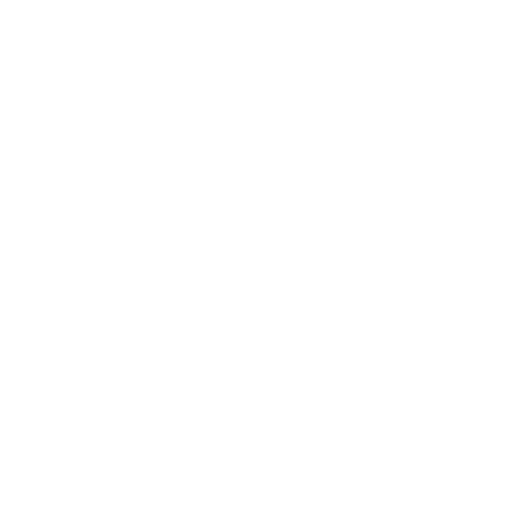
t = 0.00 s
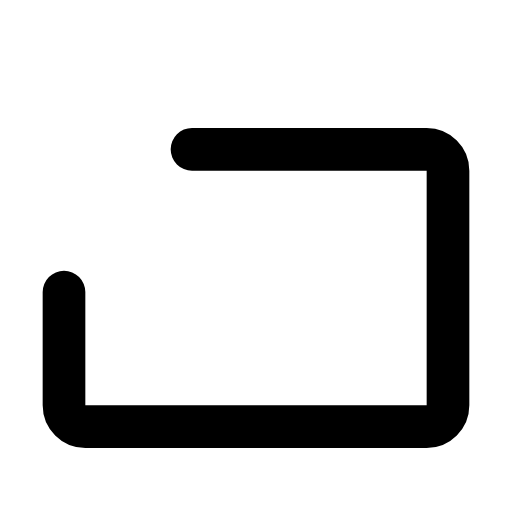
t = 0.45 s
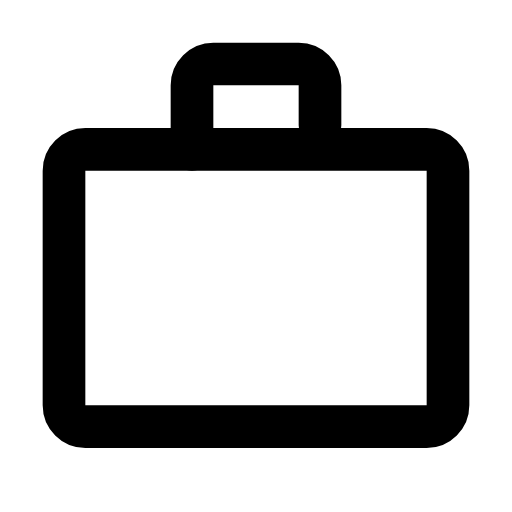
t = 0.83 s
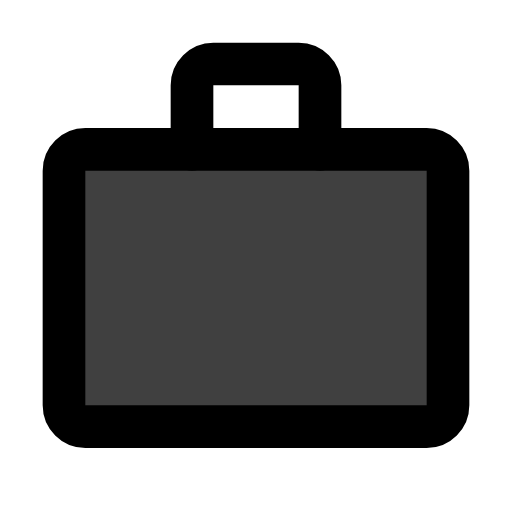
t = 1.30 s
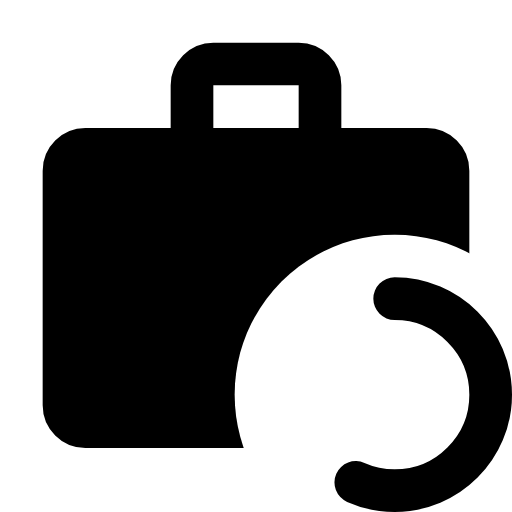
t = 1.70 s
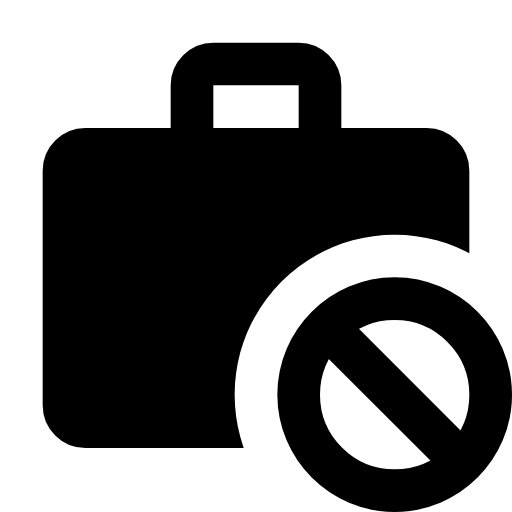
t = 2.10 s

The animated SVG that drew these frames (rendered in a browser with its animation timeline set to each time). Animation: 6 SMIL elements (animate=5,set=1); one cycle of 2.10 s.

<svg xmlns="http://www.w3.org/2000/svg" width="24" height="24" viewBox="0 0 24 24"><defs><mask id="SVG1QPncbQj"><g stroke="#fff" stroke-linecap="round" stroke-linejoin="round" stroke-width="2"><path fill="#fff" fill-opacity="0" stroke-dasharray="64" d="M9 7h11c0.55 0 1 0.45 1 1v11c0 0.55 -0.45 1 -1 1h-16c-0.55 0 -1 -0.45 -1 -1v-11c0 -0.55 0.45 -1 1 -1Z"><animate fill="freeze" attributeName="stroke-dashoffset" dur="0.6s" values="64;0"/><animate fill="freeze" attributeName="fill-opacity" begin="1s" dur="0.4s" to="1"/></path><path fill="none" stroke-dasharray="16" stroke-dashoffset="16" d="M9 7v-3c0 -0.55 0.45 -1 1 -1h4c0.55 0 1 0.45 1 1v3"><animate fill="freeze" attributeName="stroke-dashoffset" begin="0.6s" dur="0.3s" to="0"/></path></g><path d="M18.5 11c4.14 0 7.5 3.36 7.5 7.5c0 4.14 -3.36 7.5 -7.5 7.5c-4.14 0 -7.5 -3.36 -7.5 -7.5c0 -4.14 3.36 -7.5 7.5 -7.5Z" opacity="0"><set fill="freeze" attributeName="opacity" begin="1.5s" to="1"/></path></mask></defs><path fill="currentColor" d="M0 0h24v24H0z" mask="url(#SVG1QPncbQj)"/><g fill="none" stroke="currentColor" stroke-linecap="round" stroke-linejoin="round" stroke-width="2"><path stroke-dasharray="32" stroke-dashoffset="32" d="M18.5 14c2.48 0 4.5 2.02 4.5 4.5c0 2.48 -2.02 4.5 -4.5 4.5c-2.48 0 -4.5 -2.02 -4.5 -4.5c0 -2.48 2.02 -4.5 4.5 -4.5Z"><animate fill="freeze" attributeName="stroke-dashoffset" begin="1.5s" dur="0.4s" to="0"/></path><path stroke-dasharray="10" stroke-dashoffset="10" d="M16 16l5 5"><animate fill="freeze" attributeName="stroke-dashoffset" begin="1.9s" dur="0.2s" to="0"/></path></g></svg>
